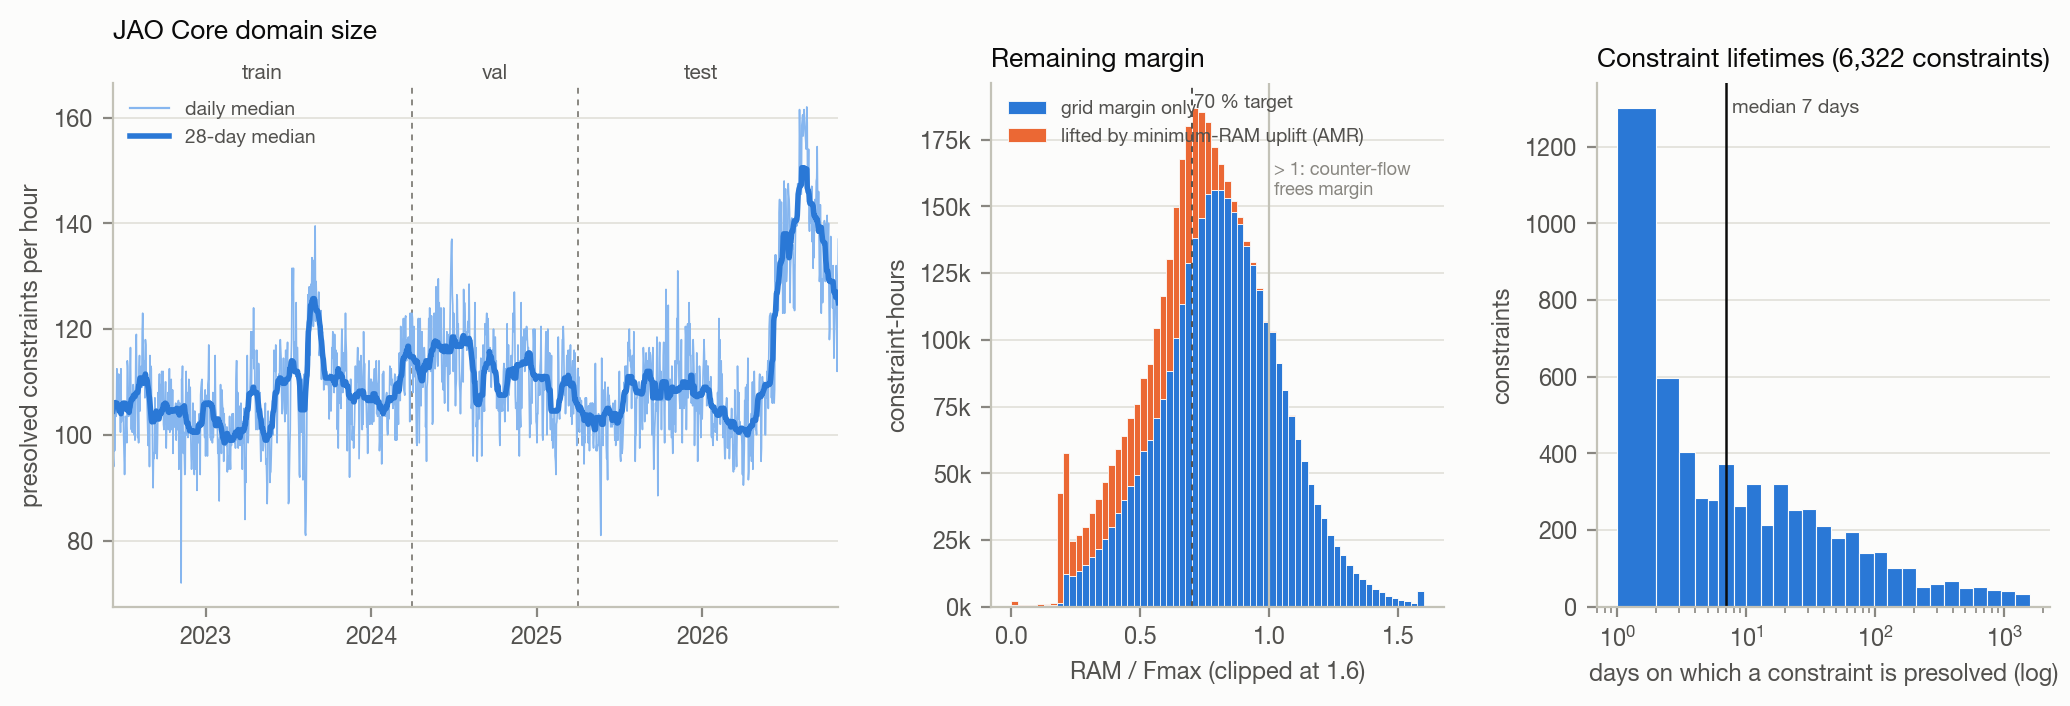

Source data for this figure (header and first rows):
day, median_per_hour, panel, n_days
2022-06-09, 99.0, domain_size, 
2022-06-10, 95.5, domain_size, 
2022-06-11, 94.0, domain_size, 
2022-06-12, 105.0, domain_size, 
2022-06-13, 97.0, domain_size, 
2022-06-14, 103.5, domain_size, 
2022-06-15, 106.5, domain_size, 
2022-06-16, 103.5, domain_size, 
2022-06-17, 104.0, domain_size, 
2022-06-18, 112.5, domain_size, 
2022-06-19, 110.5, domain_size, 
2022-06-20, 106.0, domain_size, 
2022-06-21, 110.0, domain_size, 
2022-06-22, 111.5, domain_size, 
2022-06-23, 109.5, domain_size, 
2022-06-24, 106.0, domain_size, 
2022-06-25, 107.5, domain_size, 
2022-06-26, 100.5, domain_size, 
2022-06-27, 112.5, domain_size, 
2022-06-28, 102.5, domain_size, 
2022-06-29, 106.0, domain_size, 
2022-06-30, 106.0, domain_size, 
2022-07-01, 104.0, domain_size, 
2022-07-02, 105.5, domain_size, 
2022-07-03, 99.5, domain_size, 
2022-07-04, 96.0, domain_size, 
2022-07-05, 92.5, domain_size, 
2022-07-06, 96.0, domain_size, 
2022-07-07, 103.5, domain_size, 
2022-07-08, 103.0, domain_size, 
2022-07-09, 100.5, domain_size, 
2022-07-10, 98.5, domain_size, 
2022-07-11, 114.0, domain_size, 
2022-07-12, 113.0, domain_size, 
2022-07-13, 108.0, domain_size, 
2022-07-14, 103.5, domain_size, 
2022-07-15, 106.0, domain_size, 
2022-07-16, 106.0, domain_size, 
2022-07-17, 111.0, domain_size, 
2022-07-18, 116.5, domain_size, 
2022-07-19, 107.5, domain_size, 
2022-07-20, 101.0, domain_size, 
2022-07-21, 106.5, domain_size, 
2022-07-22, 100.5, domain_size, 
2022-07-23, 108.0, domain_size, 
2022-07-24, 109.5, domain_size, 
2022-07-25, 108.0, domain_size, 
2022-07-26, 100.0, domain_size, 
2022-07-27, 104.5, domain_size, 
2022-07-28, 99.0, domain_size, 
2022-07-29, 107.0, domain_size, 
2022-07-30, 117.0, domain_size, 
2022-07-31, 119.0, domain_size, 
2022-08-01, 108.0, domain_size, 
2022-08-02, 107.5, domain_size, 
2022-08-03, 99.5, domain_size, 
2022-08-04, 104.0, domain_size, 
2022-08-05, 98.5, domain_size, 
2022-08-06, 112.0, domain_size, 
2022-08-07, 115.0, domain_size, 
... 7,859 more rows
